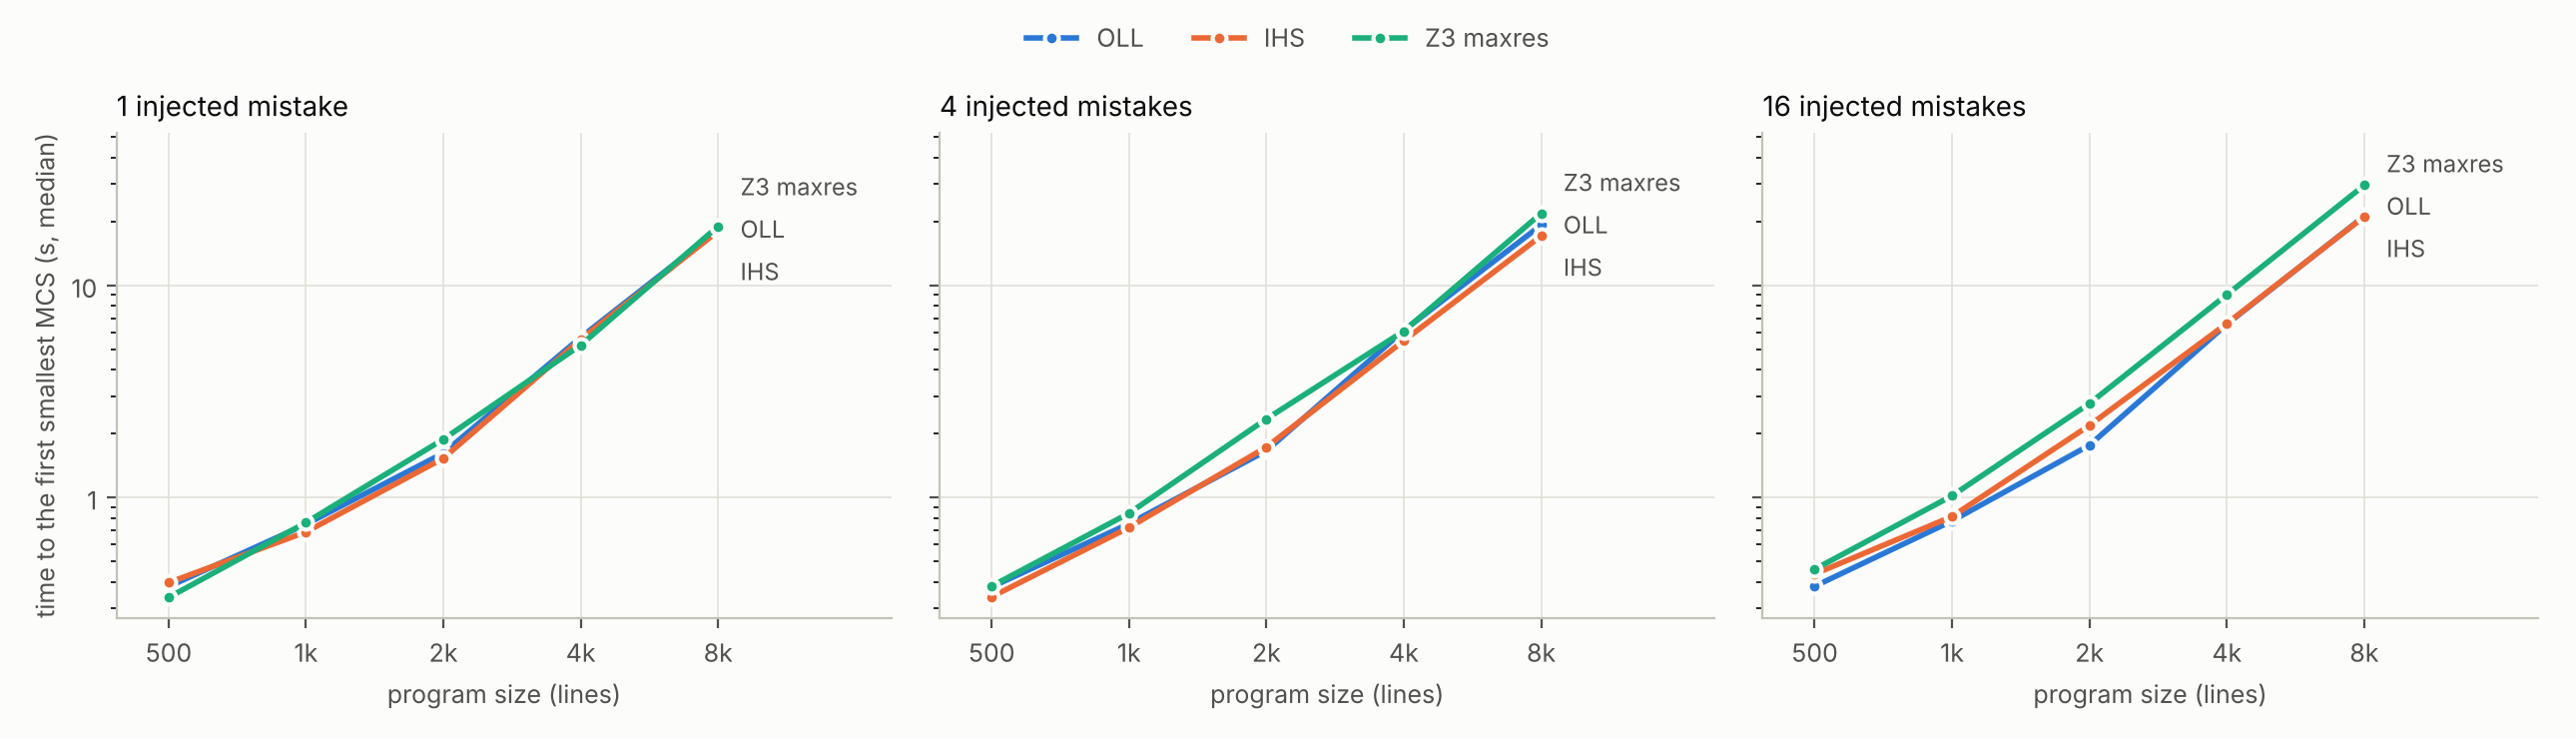

Values plotted in this chart, from the file beside it:
kind, size, modules, seed, k, mistake_lines, timeout, algorithm, config, lines, groups_solved, constraints, t_encode, t_slice, status, t_solve, cost, time, sat_calls, cores
modular, 2000, 8, 1, 1, [1278], 300.0, ihs, after, 1731, 417, 7132, 0.541, 0.3851, ok, 0.1234, 1, 1.05, 4, 1
modular, 2000, 8, 1, 1, [1278], 300.0, ihs, before, 1731, 1731, 7132, 0.5513, 9.702799980004784e-05, ok, 0.8873, 1, 1.439, 4, 1
modular, 2000, 8, 1, 1, [1278], 300.0, oll, after, 1731, 417, 7132, 0.5917, 0.3788, ok, 0.1352, 1, 1.106, 3, 1
modular, 2000, 8, 1, 1, [1278], 300.0, oll, before, 1731, 1731, 7132, 0.6322, 9.504599984211382e-05, ok, 1.277, 1, 1.909, 3, 1
modular, 2000, 8, 1, 1, [1278], 300.0, z3, after, 1731, 417, 7132, 0.7183, 0.3756, ok, 0.1439, 1, 1.238, 1, 0
modular, 2000, 8, 1, 1, [1278], 300.0, z3, before, 1731, 1731, 7132, 0.6915, 0.0001282, ok, 1.284, 1, 1.976, 1, 0
modular, 2000, 8, 2, 1, [1475], 300.0, ihs, after, 1735, 213, 7161, 0.669, 0.3898, ok, 0.06156, 0, 1.12, 3, 0
modular, 2000, 8, 2, 1, [1475], 300.0, ihs, before, 1735, 1735, 7161, 0.5687, 9.762999980011955e-05, ok, 0.9563, 0, 1.525, 3, 0
modular, 2000, 8, 2, 1, [1475], 300.0, oll, after, 1735, 213, 7161, 0.677, 0.4462, ok, 0.08409, 0, 1.207, 2, 0
modular, 2000, 8, 2, 1, [1475], 300.0, oll, before, 1735, 1735, 7161, 0.6106, 0.0001125, ok, 1.163, 0, 1.774, 2, 0
modular, 2000, 8, 2, 1, [1475], 300.0, z3, after, 1735, 213, 7161, 0.5775, 0.4146, ok, 0.05971, 0, 1.052, 1, 0
modular, 2000, 8, 2, 1, [1475], 300.0, z3, before, 1735, 1735, 7161, 0.6682, 0.0001778, ok, 1.235, 0, 1.903, 1, 0
modular, 2000, 8, 1, 4, [7, 1066, 1278, 1964], 300.0, ihs, after, 1731, 628, 7132, 0.5526, 0.3466, ok, 0.2384, 3, 1.138, 14, 8
modular, 2000, 8, 1, 4, [7, 1066, 1278, 1964], 300.0, ihs, before, 1731, 1731, 7132, 0.5855, 0.0001406, ok, 1.614, 3, 2.2, 21, 4
modular, 2000, 8, 1, 4, [7, 1066, 1278, 1964], 300.0, oll, after, 1731, 628, 7132, 0.6586, 0.3719, ok, 0.2437, 3, 1.274, 5, 3
modular, 2000, 8, 1, 4, [7, 1066, 1278, 1964], 300.0, oll, before, 1731, 1731, 7132, 0.6036, 0.0001173, ok, 1.694, 3, 2.297, 13, 3
modular, 2000, 8, 1, 4, [7, 1066, 1278, 1964], 300.0, z3, after, 1731, 628, 7132, 0.6129, 0.3563, ok, 0.2621, 3, 1.231, 1, 0
modular, 2000, 8, 1, 4, [7, 1066, 1278, 1964], 300.0, z3, before, 1731, 1731, 7132, 0.5326, 8.861900096235331e-05, ok, 1.538, 3, 2.071, 1, 0
modular, 2000, 8, 2, 4, [571, 660, 1089, 1475], 300.0, ihs, after, 1735, 213, 7161, 0.6273, 0.4362, ok, 0.06828, 0, 1.132, 3, 0
modular, 2000, 8, 2, 4, [571, 660, 1089, 1475], 300.0, ihs, before, 1735, 1735, 7161, 0.5831, 7.206699956441298e-05, ok, 0.9352, 0, 1.518, 3, 0
modular, 2000, 8, 2, 4, [571, 660, 1089, 1475], 300.0, oll, after, 1735, 213, 7161, 0.6088, 0.3946, ok, 0.07702, 0, 1.08, 2, 0
modular, 2000, 8, 2, 4, [571, 660, 1089, 1475], 300.0, oll, before, 1735, 1735, 7161, 0.571, 7.971299964992795e-05, ok, 1.173, 0, 1.744, 2, 0
modular, 2000, 8, 2, 4, [571, 660, 1089, 1475], 300.0, z3, after, 1735, 213, 7161, 0.6147, 0.4236, ok, 0.05659, 0, 1.095, 1, 0
modular, 2000, 8, 2, 4, [571, 660, 1089, 1475], 300.0, z3, before, 1735, 1735, 7161, 0.662, 0.0001129, ok, 1.304, 0, 1.966, 1, 0
modular, 8000, 8, 1, 1, [5018], 300.0, ihs, after, 6862, 837, 28360, 2.432, 1.375, ok, 0.2634, 1, 4.07, 4, 1
modular, 8000, 8, 1, 1, [5018], 300.0, ihs, before, 6862, 6862, 28360, 2.462, 0.0005665, ok, 37.96, 1, 40.42, 21, 2
modular, 8000, 8, 1, 1, [5018], 300.0, oll, after, 6862, 837, 28360, 2.413, 1.307, ok, 0.3201, 1, 4.04, 3, 1
modular, 8000, 8, 1, 1, [5018], 300.0, oll, before, 6862, 6862, 28360, 2.445, 0.0006023, ok, 35.98, 1, 38.42, 8, 1
modular, 8000, 8, 1, 1, [5018], 300.0, z3, after, 6862, 837, 28360, 2.456, 1.35, ok, 0.4001, 1, 4.206, 1, 0
modular, 8000, 8, 1, 1, [5018], 300.0, z3, before, 6862, 6862, 28360, 2.292, 0.0005461, ok, 22.28, 1, 24.58, 1, 0
modular, 8000, 8, 2, 1, [5870], 300.0, ihs, after, 6887, 1649, 28833, 2.416, 1.183, ok, 0.5968, 1, 4.195, 4, 1
modular, 8000, 8, 2, 1, [5870], 300.0, ihs, before, 6887, 6887, 28833, 2.39, 0.0005547, ok, 35.2, 1, 37.59, 8, 1
modular, 8000, 8, 2, 1, [5870], 300.0, oll, after, 6887, 1649, 28833, 2.481, 1.383, ok, 0.7504, 1, 4.614, 3, 1
modular, 8000, 8, 2, 1, [5870], 300.0, oll, before, 6887, 6887, 28833, 2.4, 0.0005005, ok, 39.23, 1, 41.63, 7, 1
modular, 8000, 8, 2, 1, [5870], 300.0, z3, after, 6887, 1649, 28833, 2.384, 1.251, ok, 1.072, 1, 4.707, 1, 0
modular, 8000, 8, 2, 1, [5870], 300.0, z3, before, 6887, 6887, 28833, 2.573, 0.0006386, ok, 22.24, 1, 24.81, 1, 0
modular, 8000, 8, 1, 4, [22, 4222, 5018, 7856], 300.0, ihs, after, 6862, 2477, 28360, 2.49, 1.246, ok, 2.221, 3, 5.957, 9, 5
modular, 8000, 8, 1, 4, [22, 4222, 5018, 7856], 300.0, ihs, before, 6862, 6862, 28360, 2.455, 0.0005857, ok, 41.57, 3, 44.02, 27, 4
modular, 8000, 8, 1, 4, [22, 4222, 5018, 7856], 300.0, oll, after, 6862, 2477, 28360, 2.266, 1.215, ok, 2.33, 3, 5.81, 5, 3
modular, 8000, 8, 1, 4, [22, 4222, 5018, 7856], 300.0, oll, before, 6862, 6862, 28360, 2.408, 0.0005926, ok, 35.6, 3, 38.01, 15, 3
modular, 8000, 8, 1, 4, [22, 4222, 5018, 7856], 300.0, z3, after, 6862, 2477, 28360, 2.576, 1.267, ok, 3.001, 3, 6.844, 1, 0
modular, 8000, 8, 1, 4, [22, 4222, 5018, 7856], 300.0, z3, before, 6862, 6862, 28360, 2.34, 0.0005684, ok, 23.74, 3, 26.08, 1, 0
modular, 8000, 8, 2, 4, [2292, 2605, 4279, 5870], 300.0, ihs, after, 6887, 3292, 28831, 2.403, 1.124, ok, 3.768, 3, 7.295, 6, 3
modular, 8000, 8, 2, 4, [2292, 2605, 4279, 5870], 300.0, ihs, before, 6887, 6887, 28831, 2.494, 0.0005726, ok, 38.67, 3, 41.17, 24, 5
modular, 8000, 8, 2, 4, [2292, 2605, 4279, 5870], 300.0, oll, after, 6887, 3292, 28831, 2.394, 1.302, ok, 4.04, 3, 7.737, 5, 3
modular, 8000, 8, 2, 4, [2292, 2605, 4279, 5870], 300.0, oll, before, 6887, 6887, 28831, 2.556, 0.0005426, ok, 38.87, 3, 41.43, 13, 3
modular, 8000, 8, 2, 4, [2292, 2605, 4279, 5870], 300.0, z3, after, 6887, 3292, 28831, 2.577, 1.201, ok, 5.161, 3, 8.939, 1, 0
modular, 8000, 8, 2, 4, [2292, 2605, 4279, 5870], 300.0, z3, before, 6887, 6887, 28831, 2.286, 0.000564, ok, 23.81, 3, 26.1, 1, 0
program, 500, 1, 1, 1, [310], 300.0, ihs, after, 430, 406, 1826, 0.1683, 0.09464, ok, 0.1855, 1, 0.4484, 6, 2
program, 500, 1, 1, 1, [310], 300.0, ihs, before, 430, 430, 1826, 0.1446, 2.676899930520449e-05, ok, 0.1988, 1, 0.3435, 8, 1
program, 500, 1, 1, 1, [310], 300.0, oll, after, 430, 406, 1826, 0.2164, 0.06576, ok, 0.1417, 1, 0.4239, 3, 1
program, 500, 1, 1, 1, [310], 300.0, oll, before, 430, 430, 1826, 0.141, 2.228599987574853e-05, ok, 0.2154, 1, 0.3565, 7, 1
program, 500, 1, 1, 1, [310], 300.0, z3, after, 430, 406, 1826, 0.143, 0.07032, ok, 0.1439, 1, 0.3573, 1, 0
program, 500, 1, 1, 1, [310], 300.0, z3, before, 430, 430, 1826, 0.1408, 2.5007999283843674e-05, ok, 0.1799, 1, 0.3207, 1, 0
program, 500, 1, 2, 1, [360], 300.0, ihs, after, 438, 417, 1835, 0.1696, 0.05698, ok, 0.1177, 1, 0.3442, 4, 1
program, 500, 1, 2, 1, [360], 300.0, ihs, before, 438, 438, 1835, 0.1472, 3.368299985595513e-05, ok, 0.2115, 1, 0.3586, 9, 1
program, 500, 1, 2, 1, [360], 300.0, oll, after, 438, 417, 1835, 0.1366, 0.05287, ok, 0.1457, 1, 0.3353, 3, 1
program, 500, 1, 2, 1, [360], 300.0, oll, before, 438, 438, 1835, 0.1452, 2.4052000298979692e-05, ok, 0.2225, 1, 0.3677, 8, 1
program, 500, 1, 2, 1, [360], 300.0, z3, after, 438, 417, 1835, 0.1356, 0.04968, ok, 0.132, 1, 0.3173, 1, 0
program, 500, 1, 2, 1, [360], 300.0, z3, before, 438, 438, 1835, 0.144, 3.122000089206267e-05, ok, 0.1682, 1, 0.3123, 1, 0
... 204 more rows
